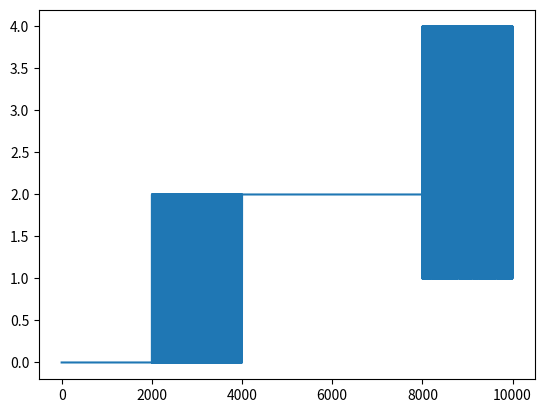

The matplotlib source for this figure:
import random
import math
import numpy as np
import matplotlib.pyplot as plt

def get_dis(a, b):
    # exli distance
    ret = 0.0
    for i in range(len(a)):
        ret += (a[i] - b[i]) ** 2
    ret = math.sqrt(ret)
    return ret

def kmeans(lt, k_Num, max_Iter=500): # remember to change the maxIter times as you want !!!!
    if k_Num > len(lt):
        print('the number of the set is less than the number you want to cluster which named as k.')
        return lt

    # get a rand set whose length is k_Num from lt
    lst = list(range(len(lt)))
    random.seed()
    random.shuffle(lst)
    C = []
    for i in range(k_Num):
        C.append(lt[lst[i]])

    print('Iter start:')
    havedIter = 0
    # start the iteration
    while max_Iter > 0:
        havedIter += 1
        old_C = C
        Sets = [{} for i in range(k_Num)]
        belongs = [0 for i in range(len(lt))]

        print('  Iter %d, determain the belongs ' % (havedIter))
        # get each one's belonging
        for i in range(len(lt)):
            belong = 0
            distance = get_dis(C[0], lt[i])
            for j in range(1, k_Num):
                cnt_distance = get_dis(C[j], lt[i])
                if cnt_distance < distance:
                    belong = j
                    distance = cnt_distance
            Sets[belong][i] = 1
            belongs[i] = belong
            if i % 10000 == 0:
                print('    Iter %d: %d have determained' % (havedIter, i))

        print('  Iter %d, maintain the set' % (havedIter))
        # get the new core of each set
        for i in range(k_Num):
            core = C[i] - C[i]
            for key in Sets[i].keys():
                core = core + lt[key]
            if len(Sets[i]) > 0:
                core = core / len(Sets[i])
            C[i] = core

        # show the process to user
        print('%d Iters have been done, the rest is no more than %d ' % (havedIter, max_Iter))

        # if the set C does't maintain, break
        if old_C == C:
            break
    return C, belongs

def get_rand(dem=2):
    return np.random.randint(low = -1000, high = 1000, size = [dem])

if __name__ == '__main__':
    print('try it.')
    lt = []
    k_num = 5
    number = 10000
    dem = 2
    core = [get_rand(dem) for i in range(k_num)]
    for i in range(number):
        belong = i // (number // k_num)
        point = core[belong] + np.random.randint(low = 0, high = 200, size = [dem])
        lt.append(point)
    Sets, belongs = kmeans(lt, k_num)
    print(core)
    print(Sets)
    print(belongs)
    plt.plot(belongs)
    plt.show()

